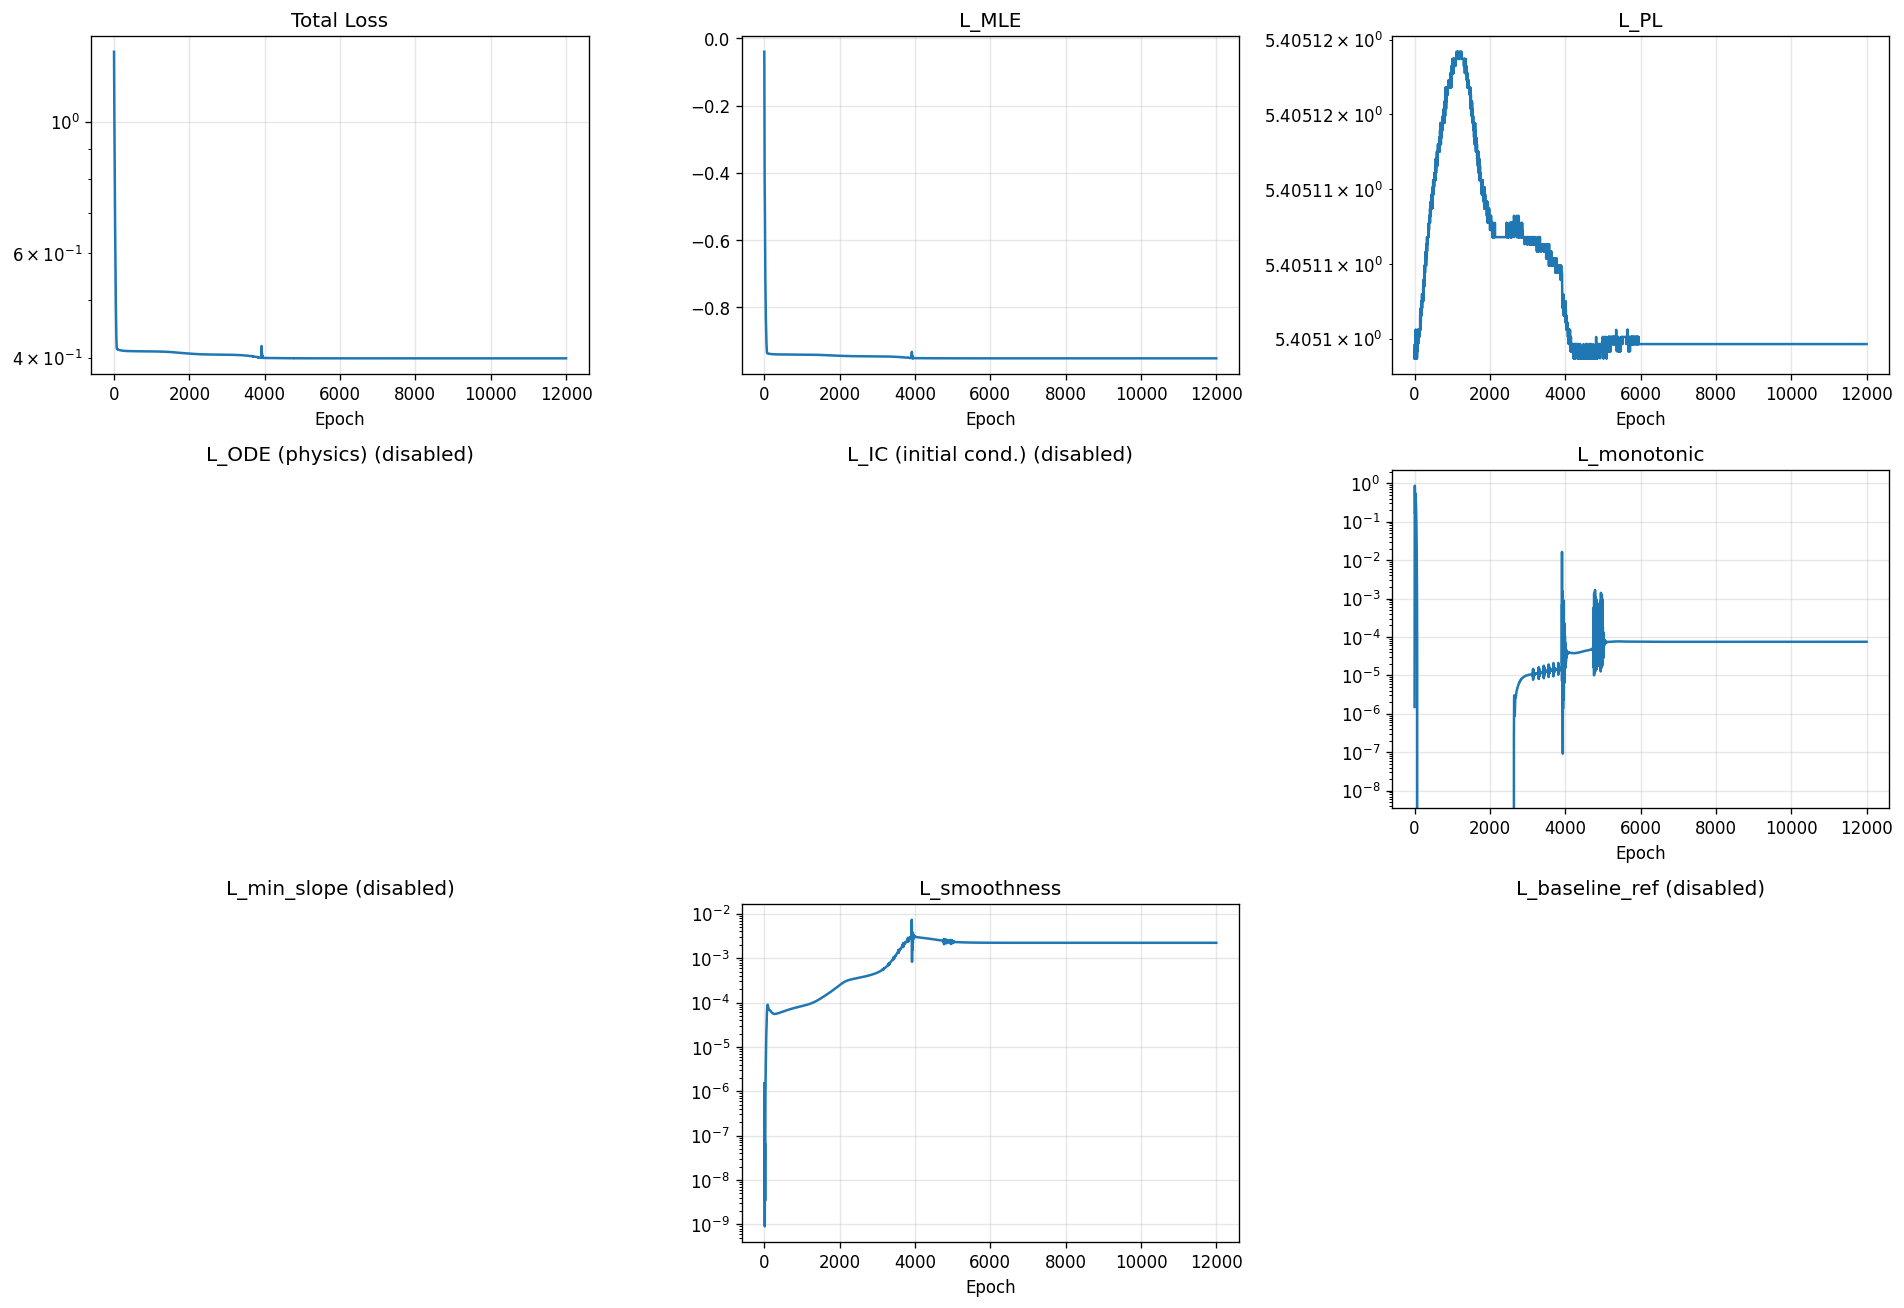

Source data for this figure (header and first rows):
epoch, total, mle, pl, ode, ic, monotonic, min_slope, smoothness, baseline_ref
1, 1.312, -0.03961, 5.405, 0.0, 0.0, 1.504936903984344e-06, 0.0, 1.5184714357019402e-06, 0.0
2, 1.251, -0.1002, 5.405, 0.0, 0.0, 0.0001269, 0.0, 7.094066631907481e-07, 0.0
3, 1.193, -0.1588, 5.405, 0.0, 0.0, 0.0009911, 0.0, 2.070171944978938e-07, 0.0
4, 1.136, -0.2154, 5.405, 0.0, 0.0, 0.005254, 0.0, 4.994693547644147e-09, 0.0
5, 1.092, -0.2699, 5.405, 0.0, 0.0, 0.1089, 0.0, 1.0008226780655605e-07, 0.0
6, 1.075, -0.3202, 5.405, 0.0, 0.0, 0.4349, 0.0, 4.352282303443644e-07, 0.0
7, 1.065, -0.358, 5.405, 0.0, 0.0, 0.7209, 0.0, 7.003349651313329e-07, 0.0
8, 1.052, -0.3855, 5.405, 0.0, 0.0, 0.8598, 0.0, 7.889063340371649e-07, 0.0
9, 1.032, -0.4052, 5.405, 0.0, 0.0, 0.8551, 0.0, 7.210304033833381e-07, 0.0
10, 1.007, -0.4193, 5.405, 0.0, 0.0, 0.746, 0.0, 5.531057922780747e-07, 0.0
11, 0.9799, -0.4295, 5.405, 0.0, 0.0, 0.5811, 0.0, 3.4756877198560687e-07, 0.0
12, 0.9548, -0.4373, 5.405, 0.0, 0.0, 0.4079, 0.0, 1.6161010307769175e-07, 0.0
13, 0.9335, -0.4447, 5.405, 0.0, 0.0, 0.2688, 0.0, 4.054406588238635e-08, 0.0
14, 0.9163, -0.4539, 5.405, 0.0, 0.0, 0.1893, 0.0, 9.014605173440771e-10, 0.0
15, 0.9008, -0.4669, 5.405, 0.0, 0.0, 0.1635, 0.0, 1.706222363395682e-08, 0.0
16, 0.8841, -0.4838, 5.405, 0.0, 0.0, 0.1661, 0.0, 4.790705432355935e-08, 0.0
17, 0.8656, -0.504, 5.405, 0.0, 0.0, 0.1827, 0.0, 6.748825143176873e-08, 0.0
18, 0.8457, -0.5267, 5.405, 0.0, 0.0, 0.2114, 0.0, 6.73447715371367e-08, 0.0
19, 0.8255, -0.5511, 5.405, 0.0, 0.0, 0.2533, 0.0, 5.082031862002623e-08, 0.0
20, 0.8061, -0.5762, 5.405, 0.0, 0.0, 0.3104, 0.0, 2.8640421589898324e-08, 0.0
21, 0.7888, -0.6007, 5.405, 0.0, 0.0, 0.3821, 0.0, 1.171460439763905e-08, 0.0
22, 0.7735, -0.6235, 5.405, 0.0, 0.0, 0.457, 0.0, 4.531333086532641e-09, 0.0
23, 0.7592, -0.6435, 5.405, 0.0, 0.0, 0.5139, 0.0, 3.4084526312483376e-09, 0.0
24, 0.7444, -0.6606, 5.405, 0.0, 0.0, 0.5368, 0.0, 5.483819176532734e-09, 0.0
25, 0.7288, -0.6751, 5.405, 0.0, 0.0, 0.5264, 0.0, 1.733776322510039e-08, 0.0
26, 0.7134, -0.6878, 5.405, 0.0, 0.0, 0.4985, 0.0, 5.275121139902694e-08, 0.0
27, 0.6988, -0.6993, 5.405, 0.0, 0.0, 0.469, 0.0, 1.2211178557208768e-07, 0.0
28, 0.6852, -0.7103, 5.405, 0.0, 0.0, 0.4423, 0.0, 2.2860686499370786e-07, 0.0
29, 0.6724, -0.7209, 5.405, 0.0, 0.0, 0.4197, 0.0, 3.6994885022068047e-07, 0.0
30, 0.6601, -0.7313, 5.405, 0.0, 0.0, 0.4008, 0.0, 5.408217589319975e-07, 0.0
31, 0.6483, -0.7415, 5.405, 0.0, 0.0, 0.3851, 0.0, 7.354346394095046e-07, 0.0
32, 0.6369, -0.7516, 5.405, 0.0, 0.0, 0.3718, 0.0, 9.491387231719273e-07, 0.0
33, 0.6259, -0.7613, 5.405, 0.0, 0.0, 0.3599, 0.0, 1.1796391845564358e-06, 0.0
34, 0.6154, -0.7708, 5.405, 0.0, 0.0, 0.3488, 0.0, 1.4275468629421084e-06, 0.0
35, 0.6052, -0.7798, 5.405, 0.0, 0.0, 0.3375, 0.0, 1.6965962004178436e-06, 0.0
36, 0.5954, -0.7884, 5.405, 0.0, 0.0, 0.3254, 0.0, 1.993468913497054e-06, 0.0
37, 0.5861, -0.7964, 5.405, 0.0, 0.0, 0.3119, 0.0, 2.327473112018197e-06, 0.0
38, 0.577, -0.8039, 5.405, 0.0, 0.0, 0.2967, 0.0, 2.70967029791791e-06, 0.0
39, 0.5682, -0.811, 5.405, 0.0, 0.0, 0.2795, 0.0, 3.1522979497822234e-06, 0.0
40, 0.5597, -0.8176, 5.405, 0.0, 0.0, 0.2606, 0.0, 3.6673663998954e-06, 0.0
41, 0.5514, -0.8239, 5.405, 0.0, 0.0, 0.2403, 0.0, 4.265520146873314e-06, 0.0
42, 0.5434, -0.8298, 5.405, 0.0, 0.0, 0.219, 0.0, 4.955271833750885e-06, 0.0
43, 0.5355, -0.8355, 5.405, 0.0, 0.0, 0.1975, 0.0, 5.741322183894226e-06, 0.0
44, 0.5279, -0.841, 5.405, 0.0, 0.0, 0.1763, 0.0, 6.624011348321801e-06, 0.0
45, 0.5205, -0.8464, 5.405, 0.0, 0.0, 0.1559, 0.0, 7.599682703585131e-06, 0.0
46, 0.5134, -0.8515, 5.405, 0.0, 0.0, 0.1369, 0.0, 8.660349521960597e-06, 0.0
47, 0.5066, -0.8566, 5.405, 0.0, 0.0, 0.1195, 0.0, 9.795246114663314e-06, 0.0
48, 0.5001, -0.8616, 5.405, 0.0, 0.0, 0.1039, 0.0, 1.0992002899001818e-05, 0.0
49, 0.4938, -0.8665, 5.405, 0.0, 0.0, 0.09, 0.0, 1.2238810086273588e-05, 0.0
50, 0.4877, -0.8713, 5.405, 0.0, 0.0, 0.0778, 0.0, 1.3526818293030374e-05, 0.0
51, 0.4819, -0.8761, 5.405, 0.0, 0.0, 0.06715, 0.0, 1.4851323612674605e-05, 0.0
52, 0.4763, -0.8807, 5.405, 0.0, 0.0, 0.05783, 0.0, 1.6214144125115126e-05, 0.0
53, 0.471, -0.8853, 5.405, 0.0, 0.0, 0.04965, 0.0, 1.7623528037802316e-05, 0.0
54, 0.4659, -0.8897, 5.405, 0.0, 0.0, 0.0424, 0.0, 1.9093453374807723e-05, 0.0
55, 0.461, -0.8938, 5.405, 0.0, 0.0, 0.0359, 0.0, 2.0643332391045988e-05, 0.0
56, 0.4565, -0.8978, 5.405, 0.0, 0.0, 0.03005, 0.0, 2.2295538656180725e-05, 0.0
57, 0.4522, -0.9016, 5.405, 0.0, 0.0, 0.02476, 0.0, 2.4071188818197697e-05, 0.0
58, 0.4481, -0.9052, 5.405, 0.0, 0.0, 0.01999, 0.0, 2.5988605557358824e-05, 0.0
59, 0.4443, -0.9086, 5.405, 0.0, 0.0, 0.01576, 0.0, 2.8057644158252515e-05, 0.0
60, 0.4407, -0.9118, 5.405, 0.0, 0.0, 0.01209, 0.0, 3.0280003556981683e-05, 0.0
... 11,940 more rows
